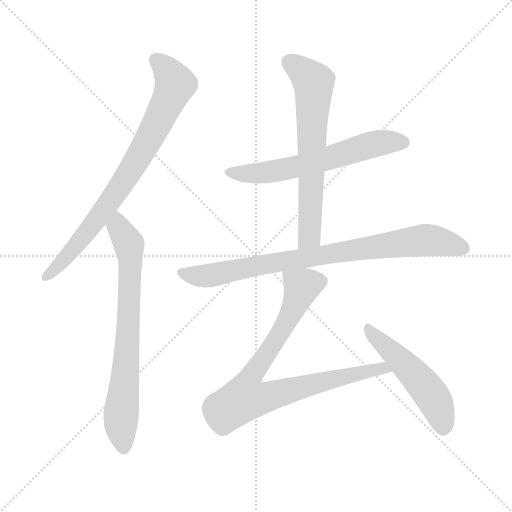
t = 0.00 s
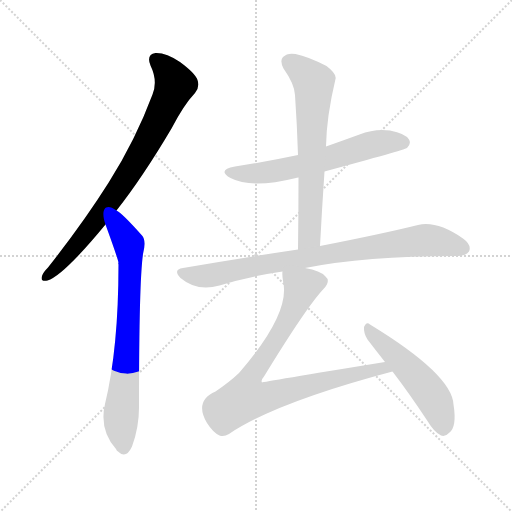
t = 1.20 s
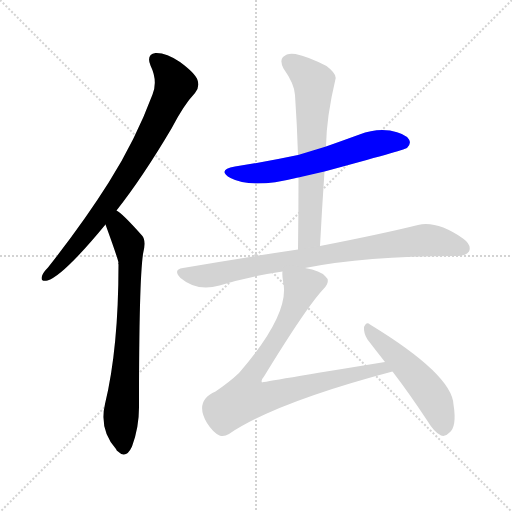
t = 2.41 s
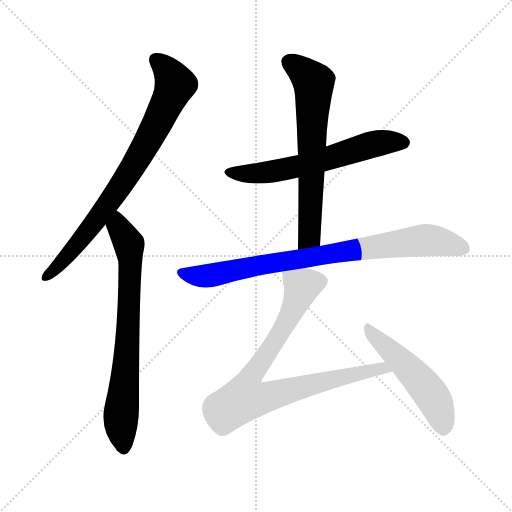
t = 3.61 s
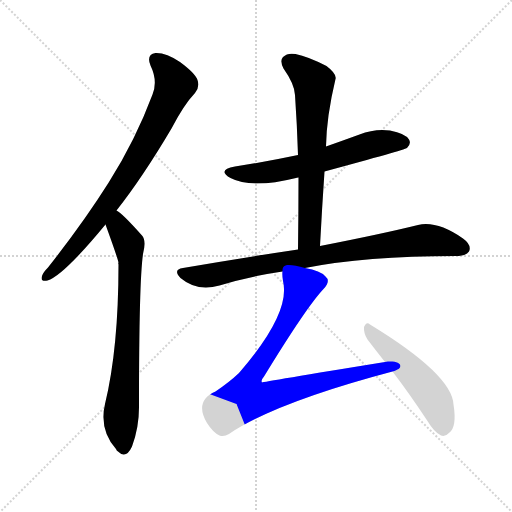
t = 4.81 s
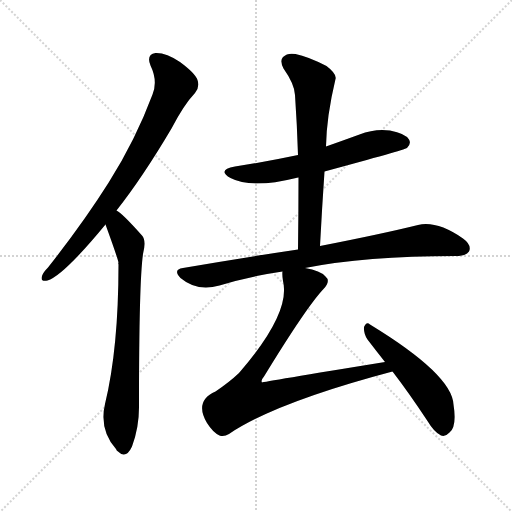
t = 6.01 s

The animated SVG that drew these frames (rendered in a browser with its animation timeline set to each time). Animation: 7 CSS @keyframes rules; one cycle of 6.01 s.

<svg version="1.1" viewBox="0 0 1024 1024" xmlns="http://www.w3.org/2000/svg">
  <g stroke="lightgray" stroke-dasharray="1,1" stroke-width="1" transform="scale(4, 4)">
    <line x1="0" y1="0" x2="256" y2="256"></line>
    <line x1="256" y1="0" x2="0" y2="256"></line>
    <line x1="128" y1="0" x2="128" y2="256"></line>
    <line x1="0" y1="128" x2="256" y2="128"></line>
  </g>
<g transform="scale(1, -1) translate(0, -900)">
   <style type="text/css">
    @keyframes keyframes0 {
      from {
       stroke: blue;
       stroke-dashoffset: 783;
       stroke-width: 128;
       }
       72% {
       animation-timing-function: step-end;
       stroke: blue;
       stroke-dashoffset: 0;
       stroke-width: 128;
       }
       to {
       stroke: black;
       stroke-width: 1024;
       }
       }
       #make-me-a-hanzi-animation-0 {
         animation: keyframes0 0.887207s both;
         animation-delay: 0.000000s;
         animation-timing-function: linear;
       }
    @keyframes keyframes1 {
      from {
       stroke: blue;
       stroke-dashoffset: 729;
       stroke-width: 128;
       }
       70% {
       animation-timing-function: step-end;
       stroke: blue;
       stroke-dashoffset: 0;
       stroke-width: 128;
       }
       to {
       stroke: black;
       stroke-width: 1024;
       }
       }
       #make-me-a-hanzi-animation-1 {
         animation: keyframes1 0.843262s both;
         animation-delay: 0.887207s;
         animation-timing-function: linear;
       }
    @keyframes keyframes2 {
      from {
       stroke: blue;
       stroke-dashoffset: 611;
       stroke-width: 128;
       }
       67% {
       animation-timing-function: step-end;
       stroke: blue;
       stroke-dashoffset: 0;
       stroke-width: 128;
       }
       to {
       stroke: black;
       stroke-width: 1024;
       }
       }
       #make-me-a-hanzi-animation-2 {
         animation: keyframes2 0.747233s both;
         animation-delay: 1.730469s;
         animation-timing-function: linear;
       }
    @keyframes keyframes3 {
      from {
       stroke: blue;
       stroke-dashoffset: 653;
       stroke-width: 128;
       }
       68% {
       animation-timing-function: step-end;
       stroke: blue;
       stroke-dashoffset: 0;
       stroke-width: 128;
       }
       to {
       stroke: black;
       stroke-width: 1024;
       }
       }
       #make-me-a-hanzi-animation-3 {
         animation: keyframes3 0.781413s both;
         animation-delay: 2.477702s;
         animation-timing-function: linear;
       }
    @keyframes keyframes4 {
      from {
       stroke: blue;
       stroke-dashoffset: 826;
       stroke-width: 128;
       }
       73% {
       animation-timing-function: step-end;
       stroke: blue;
       stroke-dashoffset: 0;
       stroke-width: 128;
       }
       to {
       stroke: black;
       stroke-width: 1024;
       }
       }
       #make-me-a-hanzi-animation-4 {
         animation: keyframes4 0.922201s both;
         animation-delay: 3.259115s;
         animation-timing-function: linear;
       }
    @keyframes keyframes5 {
      from {
       stroke: blue;
       stroke-dashoffset: 811;
       stroke-width: 128;
       }
       73% {
       animation-timing-function: step-end;
       stroke: blue;
       stroke-dashoffset: 0;
       stroke-width: 128;
       }
       to {
       stroke: black;
       stroke-width: 1024;
       }
       }
       #make-me-a-hanzi-animation-5 {
         animation: keyframes5 0.909993s both;
         animation-delay: 4.181315s;
         animation-timing-function: linear;
       }
    @keyframes keyframes6 {
      from {
       stroke: blue;
       stroke-dashoffset: 507;
       stroke-width: 128;
       }
       62% {
       animation-timing-function: step-end;
       stroke: blue;
       stroke-dashoffset: 0;
       stroke-width: 128;
       }
       to {
       stroke: black;
       stroke-width: 1024;
       }
       }
       #make-me-a-hanzi-animation-6 {
         animation: keyframes6 0.662598s both;
         animation-delay: 5.091309s;
         animation-timing-function: linear;
       }
</style>
<path d="M 233.0 479.0 Q 285.0 545.0 343.0 643.0 Q 368.0 691.0 390.0 714.0 Q 400.0 726.0 395.0 740.0 Q 391.0 753.0 360.0 776.0 Q 332.0 795.0 311.0 794.0 Q 292.0 791.0 301.0 769.0 Q 316.0 738.0 305.0 711.0 Q 271.0 620.0 218.0 536.0 Q 167.0 455.0 96.0 365.0 Q 86.0 355.0 84.0 348.0 Q 80.0 336.0 95.0 339.0 Q 126.0 348.0 211.0 451.0 L 233.0 479.0 Z" fill="lightgray"></path> 
<path d="M 211.0 451.0 Q 235.0 385.0 237.0 375.0 Q 236.0 374.0 237.0 371.0 Q 237.0 203.0 210.0 92.0 Q 198.0 41.0 232.0 2.0 Q 233.0 -1.0 236.0 -3.0 Q 252.0 -19.0 264.0 7.0 Q 279.0 47.0 278.0 92.0 Q 278.0 336.0 286.0 392.0 Q 293.0 419.0 284.0 429.0 Q 244.0 474.0 233.0 479.0 C 209.0 497.0 201.0 479.0 211.0 451.0 Z" fill="lightgray"></path> 
<path d="M 649.0 557.0 Q 808.0 600.0 814.0 604.0 Q 823.0 613.0 818.0 621.0 Q 811.0 633.0 780.0 639.0 Q 749.0 643.0 719.0 631.0 Q 686.0 619.0 652.0 607.0 L 596.0 590.0 Q 535.0 577.0 470.0 567.0 Q 433.0 560.0 461.0 544.0 Q 503.0 522.0 592.0 544.0 Q 593.0 545.0 597.0 545.0 L 649.0 557.0 Z" fill="lightgray"></path> 
<path d="M 640.0 408.0 Q 644.0 484.0 649.0 557.0 L 652.0 607.0 Q 653.0 667.0 671.0 742.0 Q 674.0 752.0 653.0 768.0 Q 616.0 787.0 591.0 792.0 Q 575.0 795.0 566.0 786.0 Q 559.0 779.0 567.0 763.0 Q 589.0 732.0 590.0 710.0 Q 594.0 652.0 596.0 590.0 L 597.0 545.0 Q 597.0 476.0 596.0 401.0 C 596.0 371.0 638.0 378.0 640.0 408.0 Z" fill="lightgray"></path> 
<path d="M 610.0 364.0 Q 730.0 388.0 911.0 388.0 Q 932.0 388.0 938.0 397.0 Q 944.0 410.0 926.0 423.0 Q 874.0 459.0 836.0 450.0 Q 763.0 432.0 640.0 408.0 L 596.0 401.0 Q 488.0 385.0 366.0 364.0 Q 345.0 361.0 361.0 344.0 Q 394.0 316.0 439.0 329.0 Q 497.0 347.0 565.0 357.0 L 610.0 364.0 Z" fill="lightgray"></path> 
<path d="M 770.0 176.0 Q 524.0 136.0 524.0 135.0 Q 521.0 139.0 528.0 147.0 Q 613.0 286.0 647.0 322.0 Q 662.0 338.0 651.0 347.0 Q 641.0 359.0 610.0 364.0 C 581.0 371.0 564.0 375.0 565.0 357.0 Q 564.0 351.0 566.0 338.0 Q 582.0 274.0 478.0 154.0 Q 459.0 136.0 431.0 117.0 Q 388.0 98.0 414.0 54.0 Q 426.0 35.0 439.0 29.0 Q 448.0 26.0 458.0 32.0 Q 551.0 95.0 785.0 157.0 C 814.0 165.0 800.0 181.0 770.0 176.0 Z" fill="lightgray"></path> 
<path d="M 785.0 157.0 Q 818.0 114.0 855.0 58.0 Q 868.0 36.0 882.0 29.0 Q 891.0 26.0 899.0 35.0 Q 914.0 47.0 907.0 91.0 Q 904.0 151.0 740.0 251.0 Q 733.0 258.0 728.0 246.0 Q 727.0 233.0 735.0 221.0 Q 751.0 200.0 770.0 176.0 L 785.0 157.0 Z" fill="lightgray"></path> 
      <clipPath id="make-me-a-hanzi-clip-0">
      <path d="M 233.0 479.0 Q 285.0 545.0 343.0 643.0 Q 368.0 691.0 390.0 714.0 Q 400.0 726.0 395.0 740.0 Q 391.0 753.0 360.0 776.0 Q 332.0 795.0 311.0 794.0 Q 292.0 791.0 301.0 769.0 Q 316.0 738.0 305.0 711.0 Q 271.0 620.0 218.0 536.0 Q 167.0 455.0 96.0 365.0 Q 86.0 355.0 84.0 348.0 Q 80.0 336.0 95.0 339.0 Q 126.0 348.0 211.0 451.0 L 233.0 479.0 Z" fill="lightgray"></path>
      </clipPath>
      <path clip-path="url(#make-me-a-hanzi-clip-0)" d="M 312.0 779.0 L 330.0 765.0 L 350.0 730.0 L 313.0 650.0 L 258.0 554.0 L 189.0 454.0 L 140.0 393.0 L 93.0 348.0 " fill="none" id="make-me-a-hanzi-animation-0" stroke-dasharray="655 1310" stroke-linecap="round"></path>

      <clipPath id="make-me-a-hanzi-clip-1">
      <path d="M 211.0 451.0 Q 235.0 385.0 237.0 375.0 Q 236.0 374.0 237.0 371.0 Q 237.0 203.0 210.0 92.0 Q 198.0 41.0 232.0 2.0 Q 233.0 -1.0 236.0 -3.0 Q 252.0 -19.0 264.0 7.0 Q 279.0 47.0 278.0 92.0 Q 278.0 336.0 286.0 392.0 Q 293.0 419.0 284.0 429.0 Q 244.0 474.0 233.0 479.0 C 209.0 497.0 201.0 479.0 211.0 451.0 Z" fill="lightgray"></path>
      </clipPath>
      <path clip-path="url(#make-me-a-hanzi-clip-1)" d="M 232.0 472.0 L 237.0 445.0 L 258.0 412.0 L 260.0 384.0 L 253.0 176.0 L 242.0 67.0 L 248.0 7.0 " fill="none" id="make-me-a-hanzi-animation-1" stroke-dasharray="601 1202" stroke-linecap="round"></path>

      <clipPath id="make-me-a-hanzi-clip-2">
      <path d="M 649.0 557.0 Q 808.0 600.0 814.0 604.0 Q 823.0 613.0 818.0 621.0 Q 811.0 633.0 780.0 639.0 Q 749.0 643.0 719.0 631.0 Q 686.0 619.0 652.0 607.0 L 596.0 590.0 Q 535.0 577.0 470.0 567.0 Q 433.0 560.0 461.0 544.0 Q 503.0 522.0 592.0 544.0 Q 593.0 545.0 597.0 545.0 L 649.0 557.0 Z" fill="lightgray"></path>
      </clipPath>
      <path clip-path="url(#make-me-a-hanzi-clip-2)" d="M 462.0 557.0 L 491.0 552.0 L 544.0 556.0 L 657.0 582.0 L 735.0 609.0 L 784.0 617.0 L 808.0 614.0 " fill="none" id="make-me-a-hanzi-animation-2" stroke-dasharray="483 966" stroke-linecap="round"></path>

      <clipPath id="make-me-a-hanzi-clip-3">
      <path d="M 640.0 408.0 Q 644.0 484.0 649.0 557.0 L 652.0 607.0 Q 653.0 667.0 671.0 742.0 Q 674.0 752.0 653.0 768.0 Q 616.0 787.0 591.0 792.0 Q 575.0 795.0 566.0 786.0 Q 559.0 779.0 567.0 763.0 Q 589.0 732.0 590.0 710.0 Q 594.0 652.0 596.0 590.0 L 597.0 545.0 Q 597.0 476.0 596.0 401.0 C 596.0 371.0 638.0 378.0 640.0 408.0 Z" fill="lightgray"></path>
      </clipPath>
      <path clip-path="url(#make-me-a-hanzi-clip-3)" d="M 578.0 776.0 L 627.0 735.0 L 619.0 427.0 L 602.0 408.0 " fill="none" id="make-me-a-hanzi-animation-3" stroke-dasharray="525 1050" stroke-linecap="round"></path>

      <clipPath id="make-me-a-hanzi-clip-4">
      <path d="M 610.0 364.0 Q 730.0 388.0 911.0 388.0 Q 932.0 388.0 938.0 397.0 Q 944.0 410.0 926.0 423.0 Q 874.0 459.0 836.0 450.0 Q 763.0 432.0 640.0 408.0 L 596.0 401.0 Q 488.0 385.0 366.0 364.0 Q 345.0 361.0 361.0 344.0 Q 394.0 316.0 439.0 329.0 Q 497.0 347.0 565.0 357.0 L 610.0 364.0 Z" fill="lightgray"></path>
      </clipPath>
      <path clip-path="url(#make-me-a-hanzi-clip-4)" d="M 364.0 354.0 L 401.0 347.0 L 426.0 350.0 L 548.0 375.0 L 854.0 420.0 L 926.0 404.0 " fill="none" id="make-me-a-hanzi-animation-4" stroke-dasharray="698 1396" stroke-linecap="round"></path>

      <clipPath id="make-me-a-hanzi-clip-5">
      <path d="M 770.0 176.0 Q 524.0 136.0 524.0 135.0 Q 521.0 139.0 528.0 147.0 Q 613.0 286.0 647.0 322.0 Q 662.0 338.0 651.0 347.0 Q 641.0 359.0 610.0 364.0 C 581.0 371.0 564.0 375.0 565.0 357.0 Q 564.0 351.0 566.0 338.0 Q 582.0 274.0 478.0 154.0 Q 459.0 136.0 431.0 117.0 Q 388.0 98.0 414.0 54.0 Q 426.0 35.0 439.0 29.0 Q 448.0 26.0 458.0 32.0 Q 551.0 95.0 785.0 157.0 C 814.0 165.0 800.0 181.0 770.0 176.0 Z" fill="lightgray"></path>
      </clipPath>
      <path clip-path="url(#make-me-a-hanzi-clip-5)" d="M 573.0 353.0 L 604.0 327.0 L 601.0 317.0 L 570.0 251.0 L 503.0 149.0 L 522.0 142.0 L 536.0 107.0 L 677.0 146.0 L 691.0 145.0 L 701.0 152.0 L 751.0 160.0 L 756.0 166.0 L 774.0 156.0 " fill="none" id="make-me-a-hanzi-animation-5" stroke-dasharray="683 1366" stroke-linecap="round"></path>

      <clipPath id="make-me-a-hanzi-clip-6">
      <path d="M 785.0 157.0 Q 818.0 114.0 855.0 58.0 Q 868.0 36.0 882.0 29.0 Q 891.0 26.0 899.0 35.0 Q 914.0 47.0 907.0 91.0 Q 904.0 151.0 740.0 251.0 Q 733.0 258.0 728.0 246.0 Q 727.0 233.0 735.0 221.0 Q 751.0 200.0 770.0 176.0 L 785.0 157.0 Z" fill="lightgray"></path>
      </clipPath>
      <path clip-path="url(#make-me-a-hanzi-clip-6)" d="M 737.0 240.0 L 808.0 174.0 L 867.0 104.0 L 886.0 44.0 " fill="none" id="make-me-a-hanzi-animation-6" stroke-dasharray="379 758" stroke-linecap="round"></path>

</g>
</svg>
